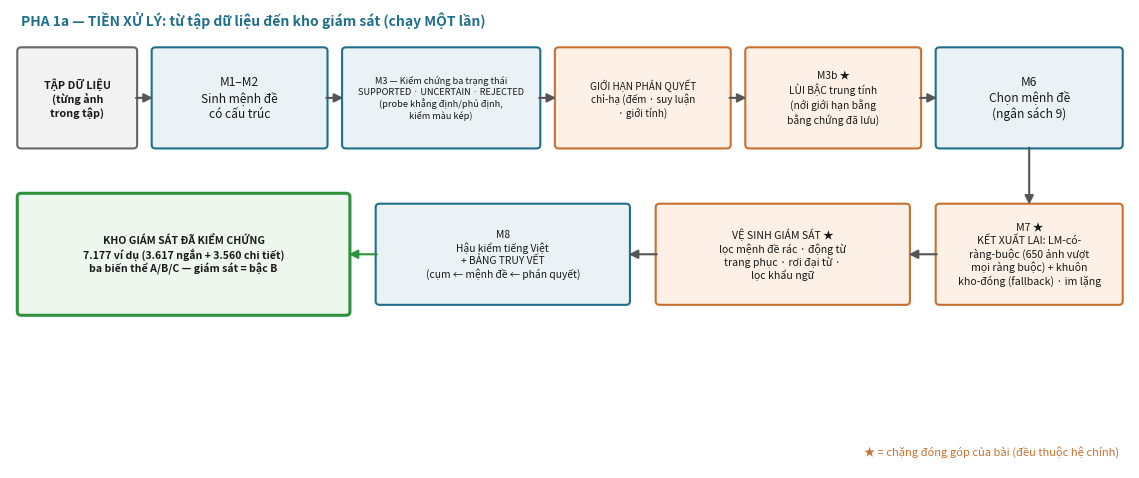
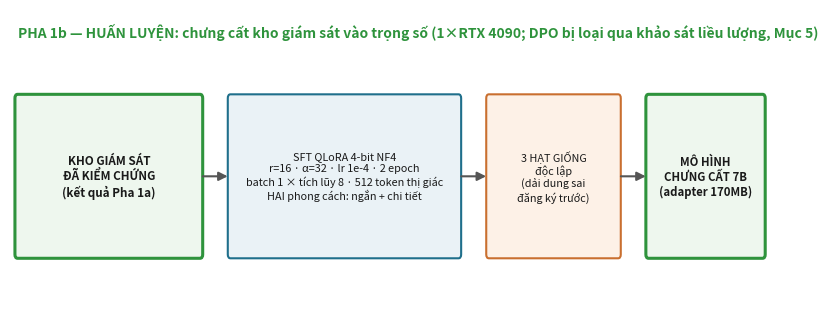
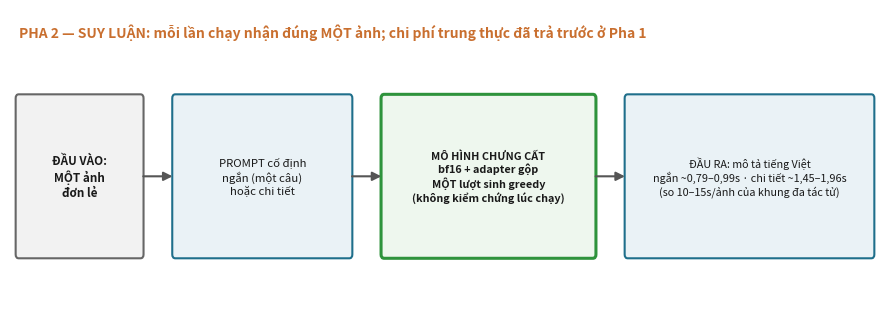

Python code for these plots, in order:
#!/usr/bin/env python
"""Vẽ ba hình chi tiết theo pha (yêu cầu nhóm 24/08 đêm):

    hinh2_pha1a  — Pha 1a: sinh giám sát đã kiểm chứng (M1–M8)
    hinh3_pha1b  — Pha 1b: chưng cất SFT
    hinh4_pha2   — Pha 2: suy luận một ảnh

    python scripts/plot_pha.py --outdir research/paper/figures
"""
from __future__ import annotations

import argparse
import sys
from pathlib import Path

C_MAIN = "#eaf2f6"; C_EDGE = "#1f6f8b"
C_EXT = "#fdf1e7"; C_EEDG = "#c96f2f"
C_DIS = "#eef7ee"; C_DEDG = "#2e933c"
C_DL = "#f2f2f2"; C_DLE = "#666666"


def _helpers(ax):
    from matplotlib.patches import FancyArrowPatch, FancyBboxPatch

    def box(x, y, w, h, text, fc, ec, fs=8.6, bold=False, ls="-", lw=1.5):
        ax.add_patch(FancyBboxPatch((x, y), w, h, boxstyle="round,pad=0.35",
                                    fc=fc, ec=ec, lw=lw, linestyle=ls))
        ax.text(x + w / 2, y + h / 2, text, ha="center", va="center",
                fontsize=fs, fontweight="bold" if bold else "normal",
                color="#1a1a1a")

    def arrow(x1, y1, x2, y2, color="#555", lw=1.5, ls="-"):
        ax.add_patch(FancyArrowPatch((x1, y1), (x2, y2), arrowstyle="-|>",
                                     mutation_scale=13, color=color, lw=lw,
                                     linestyle=ls))
    return box, arrow


def ve_pha1a(out: Path):
    import matplotlib.pyplot as plt
    fig, ax = plt.subplots(figsize=(11.5, 4.9))
    ax.set_xlim(0, 100); ax.set_ylim(0, 44); ax.axis("off")
    box, arrow = _helpers(ax)
    y1, h = 31, 9
    box(1, y1, 10, h, "TẬP DỮ LIỆU\n(từng ảnh\ntrong tập)", C_DL, C_DLE, fs=7.8, bold=True)
    box(13, y1, 15, h, "M1–M2\nSinh mệnh đề\ncó cấu trúc", C_MAIN, C_EDGE)
    box(30, y1, 17, h, "M3 — Kiểm chứng ba trạng thái\nSUPPORTED · UNCERTAIN · REJECTED\n(probe khẳng định/phủ định,\nkiểm màu kép)", C_MAIN, C_EDGE, fs=6.6)
    box(49, y1, 15, h, "GIỚI HẠN PHÁN QUYẾT\nchỉ-hạ (đếm · suy luận\n· giới tính)", C_EXT, C_EEDG, fs=7.2, ls="solid")
    box(66, y1, 15, h, "M3b ★\nLÙI BẬC trung tính\n(nới giới hạn bằng\nbằng chứng đã lưu)", C_EXT, C_EEDG, fs=7.4, ls="solid")
    box(83, y1, 16, h, "M6\nChọn mệnh đề\n(ngân sách 9)", C_MAIN, C_EDGE)
    for xa, xb in ((11, 13), (28, 30), (47, 49), (64, 66), (81, 83)):
        arrow(xa, y1 + h / 2, xb, y1 + h / 2)
    y2 = 16
    box(83, y2, 16, h, "M7 ★\nKẾT XUẤT LAI: LM-có-\nràng-buộc (650 ảnh vượt\nmọi ràng buộc) + khuôn\nkho-đóng (fallback) · im lặng", C_EXT, C_EEDG, fs=7.6, ls="solid")
    arrow(91, y1, 91, y2 + h)
    box(58, y2, 22, h, "VỆ SINH GIÁM SÁT ★\nlọc mệnh đề rác · động từ\ntrang phục · rơi đại từ ·\nlọc khẩu ngữ", C_EXT, C_EEDG, fs=7.6, ls="solid")
    arrow(83, y2 + h / 2, 80, y2 + h / 2)
    box(33, y2, 22, h, "M8\nHậu kiểm tiếng Việt\n+ BẢNG TRUY VẾT\n(cụm ← mệnh đề ← phán quyết)", C_MAIN, C_EDGE, fs=7.4)
    arrow(58, y2 + h / 2, 55, y2 + h / 2)
    box(1, y2 - 1, 29, h + 2,
        "KHO GIÁM SÁT ĐÃ KIỂM CHỨNG\n7.177 ví dụ (3.617 ngắn + 3.560 chi tiết)\nba biến thể A/B/C — giám sát = bậc B",
        C_DIS, C_DEDG, fs=7.6, bold=True, lw=2.2)
    arrow(33, y2 + h / 2, 30, y2 + h / 2, color=C_DEDG)
    ax.text(1, 42.5, "PHA 1a — TIỀN XỬ LÝ: từ tập dữ liệu đến kho giám sát (chạy MỘT lần)",
            fontsize=10, fontweight="bold", color=C_EDGE)
    ax.text(99, 1.2, "★ = chặng đóng góp của bài (đều thuộc hệ chính)", fontsize=8,
            ha="right", color=C_EEDG)
    fig.tight_layout(); fig.savefig(out, dpi=300); fig.savefig(out.with_suffix(".pdf"))
    plt.close(fig); print(f"  đã ghi {out}")


def ve_pha1b(out: Path):
    import matplotlib.pyplot as plt
    fig, ax = plt.subplots(figsize=(9.0, 3.2))
    ax.set_xlim(0, 100); ax.set_ylim(0, 26); ax.axis("off")
    box, arrow = _helpers(ax)
    y, h = 4, 14
    box(1, y, 24, h, "KHO GIÁM SÁT\nĐÃ KIỂM CHỨNG\n(kết quả Pha 1a)", C_DIS, C_DEDG, fs=8.4, bold=True, lw=2.2)
    box(29, y, 30, h, "SFT QLoRA 4-bit NF4\nr=16 · α=32 · lr 1e-4 · 2 epoch\nbatch 1 × tích lũy 8 · 512 token thị giác\nHAI phong cách: ngắn + chi tiết", C_MAIN, C_EDGE, fs=7.8)
    box(63, y, 17, h, "3 HẠT GIỐNG\nđộc lập\n(dải dung sai\nđăng ký trước)", C_EXT, C_EEDG, fs=7.8, ls="solid")
    box(84, y, 15, h, "MÔ HÌNH\nCHƯNG CẤT 7B\n(adapter 170MB)", C_DIS, C_DEDG, fs=8.2, bold=True, lw=2.2)
    arrow(25, y + h / 2, 29, y + h / 2); arrow(59, y + h / 2, 63, y + h / 2); arrow(80, y + h / 2, 84, y + h / 2)
    ax.text(1, 23.5, "PHA 1b — HUẤN LUYỆN: chưng cất kho giám sát vào trọng số (1×RTX 4090; DPO bị loại qua khảo sát liều lượng, Mục 5)",
            fontsize=10, fontweight="bold", color=C_DEDG)
    fig.tight_layout(); fig.savefig(out, dpi=300); fig.savefig(out.with_suffix(".pdf"))
    plt.close(fig); print(f"  đã ghi {out}")


def ve_pha2(out: Path):
    import matplotlib.pyplot as plt
    fig, ax = plt.subplots(figsize=(9.0, 3.2))
    ax.set_xlim(0, 100); ax.set_ylim(0, 26); ax.axis("off")
    box, arrow = _helpers(ax)
    y, h = 4, 14
    box(1, y, 14, h, "ĐẦU VÀO:\nMỘT ảnh\nđơn lẻ", C_DL, C_DLE, fs=8.4, bold=True)
    box(19, y, 20, h, "PROMPT cố định\nngắn (một câu)\nhoặc chi tiết", C_MAIN, C_EDGE, fs=8.2)
    box(43, y, 24, h, "MÔ HÌNH CHƯNG CẤT\nbf16 + adapter gộp\nMỘT lượt sinh greedy\n(không kiểm chứng lúc chạy)", C_DIS, C_DEDG, fs=7.8, bold=True, lw=2.2)
    box(71, y, 28, h, "ĐẦU RA: mô tả tiếng Việt\nngắn ~0,79–0,99s · chi tiết ~1,45–1,96s\n(so 10–15s/ảnh của khung đa tác tử)", C_MAIN, C_EDGE, fs=7.8)
    arrow(15, y + h / 2, 19, y + h / 2); arrow(39, y + h / 2, 43, y + h / 2); arrow(67, y + h / 2, 71, y + h / 2)
    ax.text(1, 23.5, "PHA 2 — SUY LUẬN: mỗi lần chạy nhận đúng MỘT ảnh; chi phí trung thực đã trả trước ở Pha 1",
            fontsize=10, fontweight="bold", color=C_EEDG)
    fig.tight_layout(); fig.savefig(out, dpi=300); fig.savefig(out.with_suffix(".pdf"))
    plt.close(fig); print(f"  đã ghi {out}")


def main() -> int:
    ap = argparse.ArgumentParser(description=__doc__)
    ap.add_argument("--outdir", default="research/paper/figures")
    args = ap.parse_args()
    import matplotlib
    matplotlib.use("Agg")
    d = Path(args.outdir); d.mkdir(parents=True, exist_ok=True)
    ve_pha1a(d / "hinh2_pha1a.png")
    ve_pha1b(d / "hinh3_pha1b.png")
    ve_pha2(d / "hinh4_pha2.png")
    return 0


if __name__ == "__main__":
    sys.exit(main())
